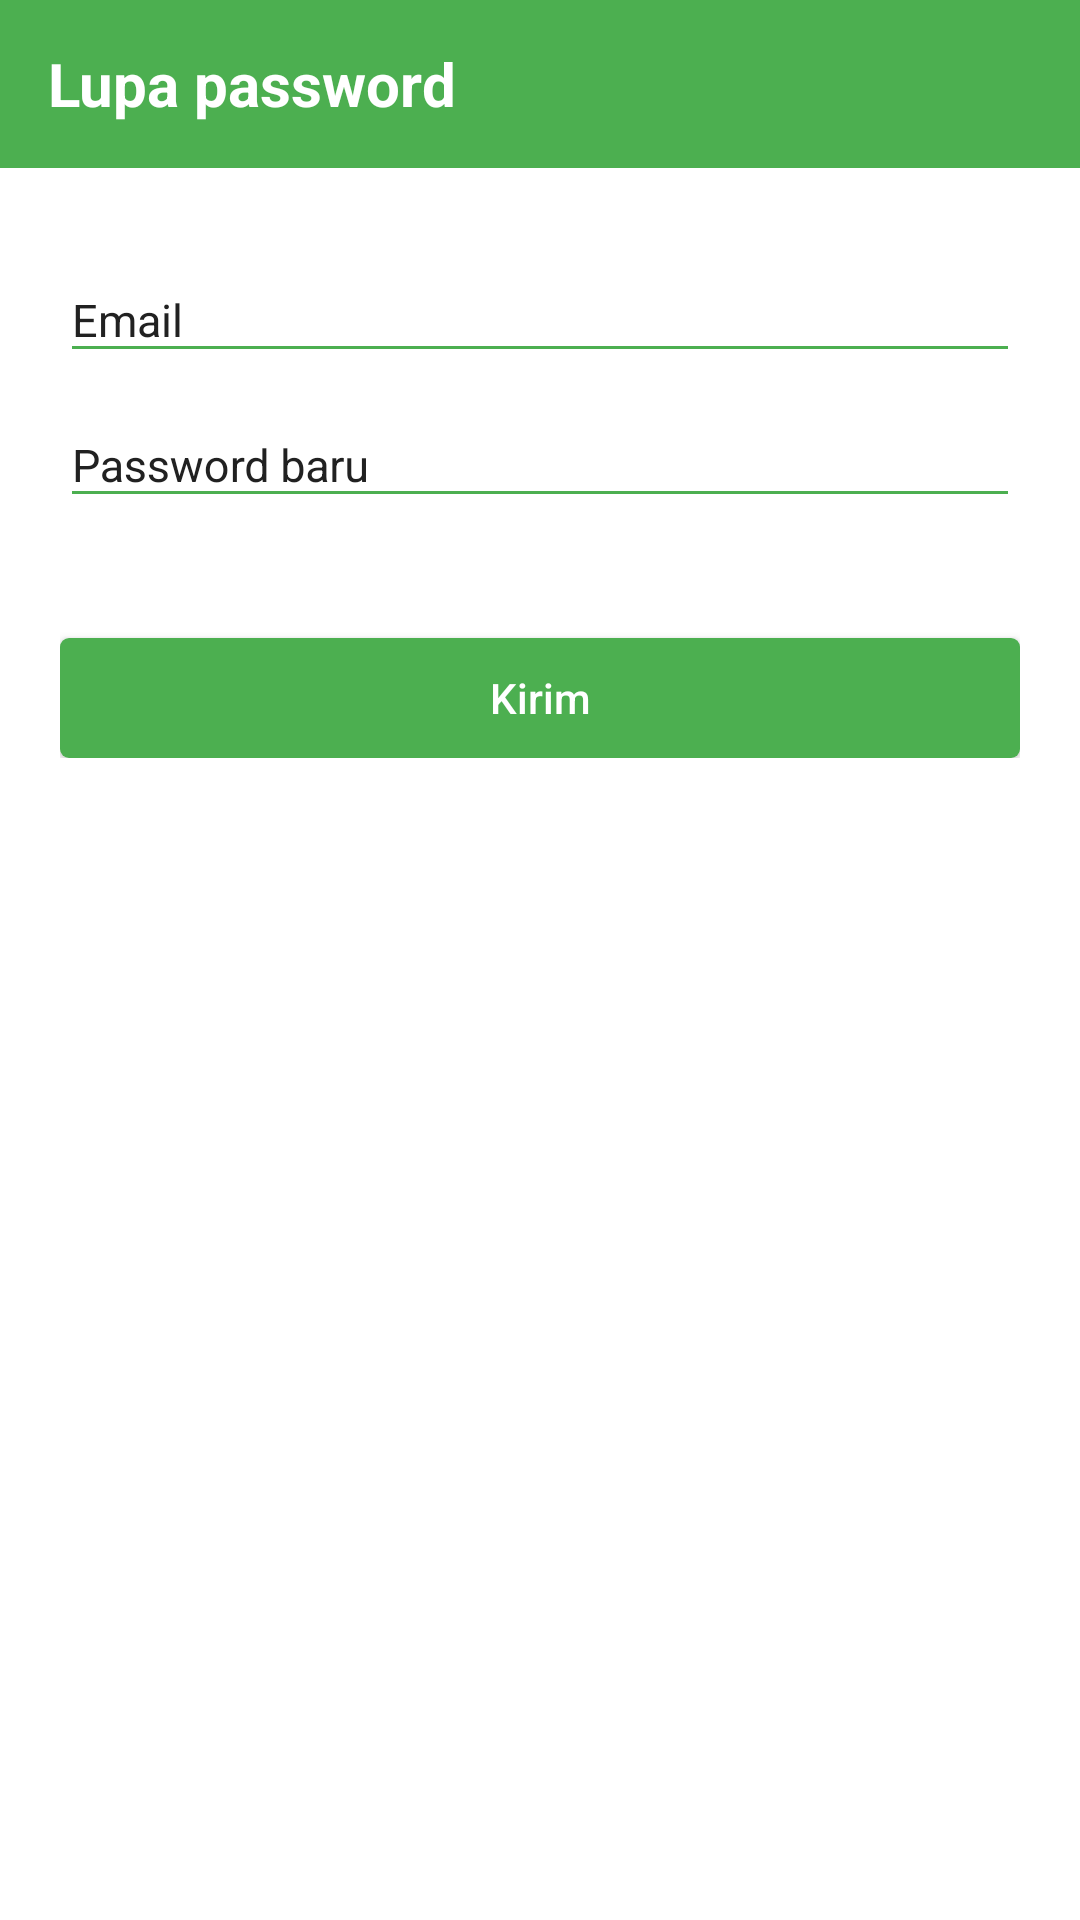

Write the Android layout XML for this screen, with the resource values it uses.
<!-- AndroidManifest.xml: activity theme AppTheme.NoActionBar -->
<!-- res/layout/activity_forgot.xml -->
<?xml version="1.0" encoding="utf-8"?>
<LinearLayout
    xmlns:android="http://schemas.android.com/apk/res/android"
    xmlns:app="http://schemas.android.com/apk/res-auto"
    xmlns:tools="http://schemas.android.com/tools"
    android:layout_width="match_parent"
    android:layout_height="match_parent"
    android:orientation="vertical"
    tools:context="com.alfanthariq.tts.ForgotActivity">

    <android.support.design.widget.AppBarLayout
        android:layout_width="match_parent"
        android:layout_height="wrap_content"
        android:theme="@style/AppTheme.AppBarOverlay">

        <android.support.v7.widget.Toolbar
            android:id="@+id/toolbar"
            android:layout_width="match_parent"
            android:layout_height="?attr/actionBarSize"
            android:background="?attr/colorPrimary"
            app:popupTheme="@style/AppTheme.PopupOverlay">

            <TextView
                android:layout_width="wrap_content"
                android:layout_height="wrap_content"
                android:text="@string/title_lupa"
                android:textStyle="bold"
                android:textColor="@color/colorWhite"
                android:textSize="20sp"
                android:id="@+id/toolbar_title" />
        </android.support.v7.widget.Toolbar>
    </android.support.design.widget.AppBarLayout>

    <ScrollView
        android:layout_width="match_parent"
        android:layout_height="match_parent"
        android:id="@+id/scroll">
        <LinearLayout
            android:layout_width="fill_parent"
            android:layout_height="match_parent"
            android:orientation="vertical"
            android:paddingLeft="20dp"
            android:paddingRight="20dp"
            android:paddingTop="20dp">

            <android.support.design.widget.TextInputLayout
                android:id="@+id/input_layout_email"
                android:layout_width="match_parent"
                android:layout_height="wrap_content"
                android:theme="@style/TextLabel">

                <EditText
                    android:id="@+id/input_email"
                    android:layout_width="match_parent"
                    android:layout_height="wrap_content"
                    android:inputType="textEmailAddress"
                    android:hint="@string/hint_email"/>
            </android.support.design.widget.TextInputLayout>

            <android.support.design.widget.TextInputLayout
                android:id="@+id/input_layout_password"
                android:layout_width="match_parent"
                android:layout_height="wrap_content"
                android:theme="@style/TextLabel">

                <EditText
                    android:id="@+id/input_password"
                    android:layout_width="match_parent"
                    android:layout_height="wrap_content"
                    android:inputType="textPassword"
                    android:hint="@string/hint_new_password"/>
            </android.support.design.widget.TextInputLayout>

            <Button android:id="@+id/btn_forgot"
                android:layout_width="fill_parent"
                android:layout_height="40dp"
                android:text="@string/btn_forgot"
                android:background="@drawable/button_rounded"
                android:layout_marginTop="40dp"
                android:textColor="@android:color/white"
                android:textAllCaps="false"/>

        </LinearLayout>
    </ScrollView>
</LinearLayout>
<!-- resources referenced by this layout -->
<resources>
  <color name="colorWhite">#FFFFFF</color>
  <!-- drawable button_rounded (drawable) -->
  <?xml version="1.0" encoding="utf-8"?>
  <selector xmlns:android="http://schemas.android.com/apk/res/android" >
      <item android:state_pressed="true" >
          <shape android:shape="rectangle"  >
              <corners android:radius="3dip" />
              <solid android:angle="-90" android:color="@color/colorControlActivated"  />
          </shape>
      </item>
      <item android:state_focused="true">
          <shape android:shape="rectangle"  >
              <corners android:radius="3dip" />
              <solid android:color="@color/colorControlActivated"/>
          </shape>
      </item>
      <item >
          <shape android:shape="rectangle"  >
              <corners android:radius="3dip" />
              <solid android:angle="-90" android:color="@color/colorPrimary" />
          </shape>
      </item>
  </selector>
  <string name="btn_forgot">Kirim</string>
  <string name="hint_email">Email</string>
  <string name="hint_new_password">Password baru</string>
  
      //Title bar
  <string name="title_lupa">Lupa password</string>
  <style name="AppTheme.AppBarOverlay" parent="ThemeOverlay.AppCompat.Dark.ActionBar" />
  <style name="AppTheme.PopupOverlay" parent="ThemeOverlay.AppCompat.Light" />
  <style name="TextLabel" parent="Widget.Design.TextInputLayout">
          
          <item name="android:textColorHint">@color/colorTextPrimary</item>
          <item name="android:textSize">15sp</item>
          
          <item name="colorAccent">@color/colorAccent</item>
          <item name="colorControlNormal">@color/colorPrimary</item>
          <item name="colorControlActivated">@color/colorPrimaryDark</item>
      </style>
  <style name="AppTheme.NoActionBar">
          <item name="windowActionBar">false</item>
          <item name="windowNoTitle">true</item>
      </style>
  <color name="colorControlActivated">#C8E6C9</color>
  <color name="colorPrimary">#4CAF50</color>
  <color name="colorTextPrimary">#212121</color>
  <color name="colorAccent">#FF5722</color>
  <color name="colorPrimaryDark">#388E3C</color>
</resources>
